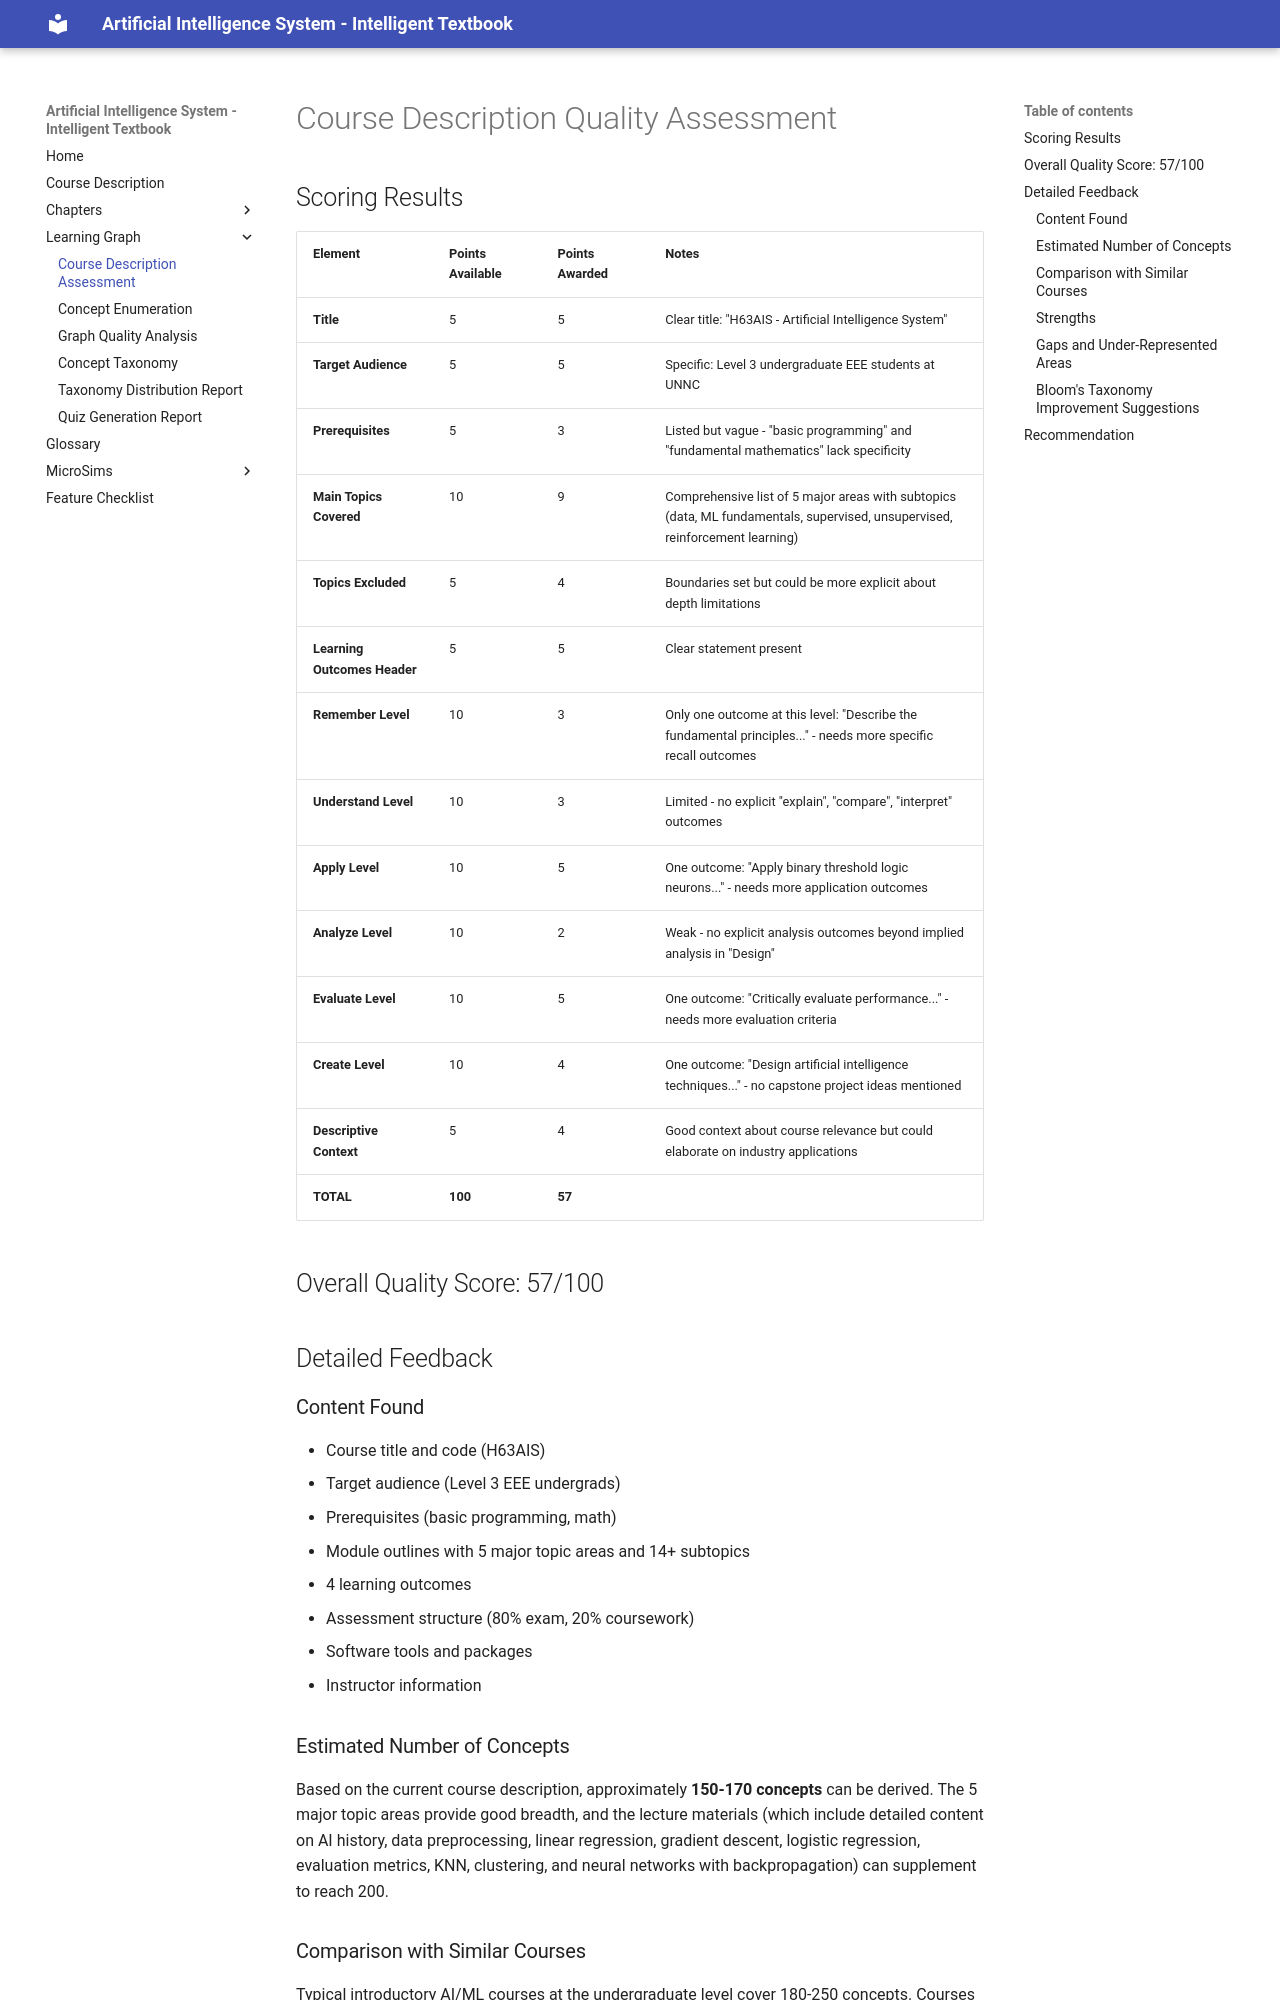

repository: wya5217799/ai-textbook · page: learning-graph/course-description-assessment/index.html · generator: mkdocs

---
title: Course Description Assessment
description: Quality assessment of the H63AIS course description for learning graph generation
---
# Course Description Quality Assessment

## Scoring Results

| Element | Points Available | Points Awarded | Notes |
|---------|-----------------|----------------|-------|
| **Title** | 5 | 5 | Clear title: "H63AIS - Artificial Intelligence System" |
| **Target Audience** | 5 | 5 | Specific: Level 3 undergraduate EEE students at UNNC |
| **Prerequisites** | 5 | 3 | Listed but vague - "basic programming" and "fundamental mathematics" lack specificity |
| **Main Topics Covered** | 10 | 9 | Comprehensive list of 5 major areas with subtopics (data, ML fundamentals, supervised, unsupervised, reinforcement learning) |
| **Topics Excluded** | 5 | 4 | Boundaries set but could be more explicit about depth limitations |
| **Learning Outcomes Header** | 5 | 5 | Clear statement present |
| **Remember Level** | 10 | 3 | Only one outcome at this level: "Describe the fundamental principles..." - needs more specific recall outcomes |
| **Understand Level** | 10 | 3 | Limited - no explicit "explain", "compare", "interpret" outcomes |
| **Apply Level** | 10 | 5 | One outcome: "Apply binary threshold logic neurons..." - needs more application outcomes |
| **Analyze Level** | 10 | 2 | Weak - no explicit analysis outcomes beyond implied analysis in "Design" |
| **Evaluate Level** | 10 | 5 | One outcome: "Critically evaluate performance..." - needs more evaluation criteria |
| **Create Level** | 10 | 4 | One outcome: "Design artificial intelligence techniques..." - no capstone project ideas mentioned |
| **Descriptive Context** | 5 | 4 | Good context about course relevance but could elaborate on industry applications |
| **TOTAL** | **100** | **57** | |

## Overall Quality Score: 57/100

## Detailed Feedback

### Content Found

- Course title and code (H63AIS)
- Target audience (Level 3 EEE undergrads)
- Prerequisites (basic programming, math)
- Module outlines with 5 major topic areas and 14+ subtopics
- 4 learning outcomes
- Assessment structure (80% exam, 20% coursework)
- Software tools and packages
- Instructor information

### Estimated Number of Concepts

Based on the current course description, approximately **150-170 concepts** can be derived. The 5 major topic areas provide good breadth, and the lecture materials (which include detailed content on AI history, data preprocessing, linear regression, gradient descent, logistic regression, evaluation metrics, KNN, clustering, and neural networks with backpropagation) can supplement to reach 200.

### Comparison with Similar Courses

Typical introductory AI/ML courses at the undergraduate level cover 180-250 concepts. Courses at Stanford (CS229), MIT (6.036), or Andrew Ng's Coursera specialization typically define 200-300 concepts. This course is comparable in scope to a one-semester undergraduate AI/ML survey course, though it could benefit from more explicit outcomes at each Bloom's taxonomy level.
